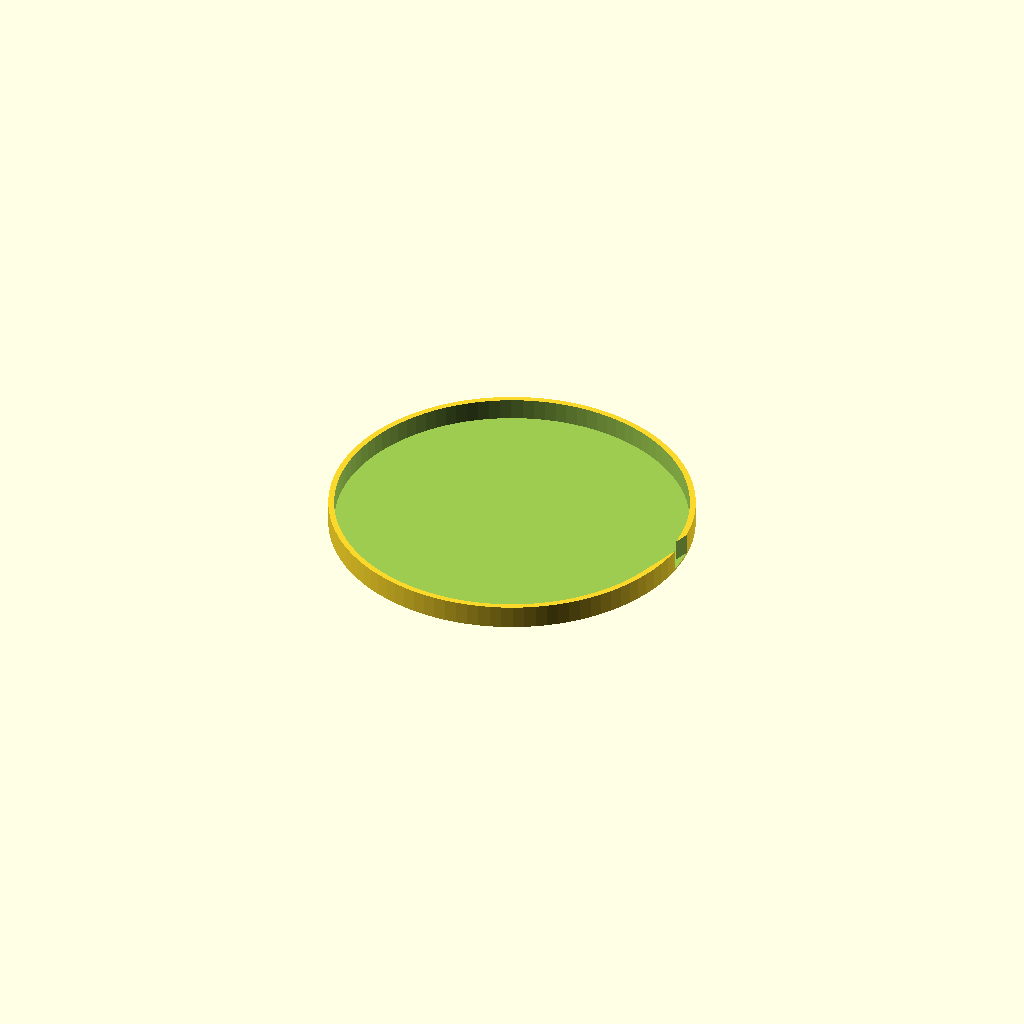
Cell 1: rendered with the file's own defaults.
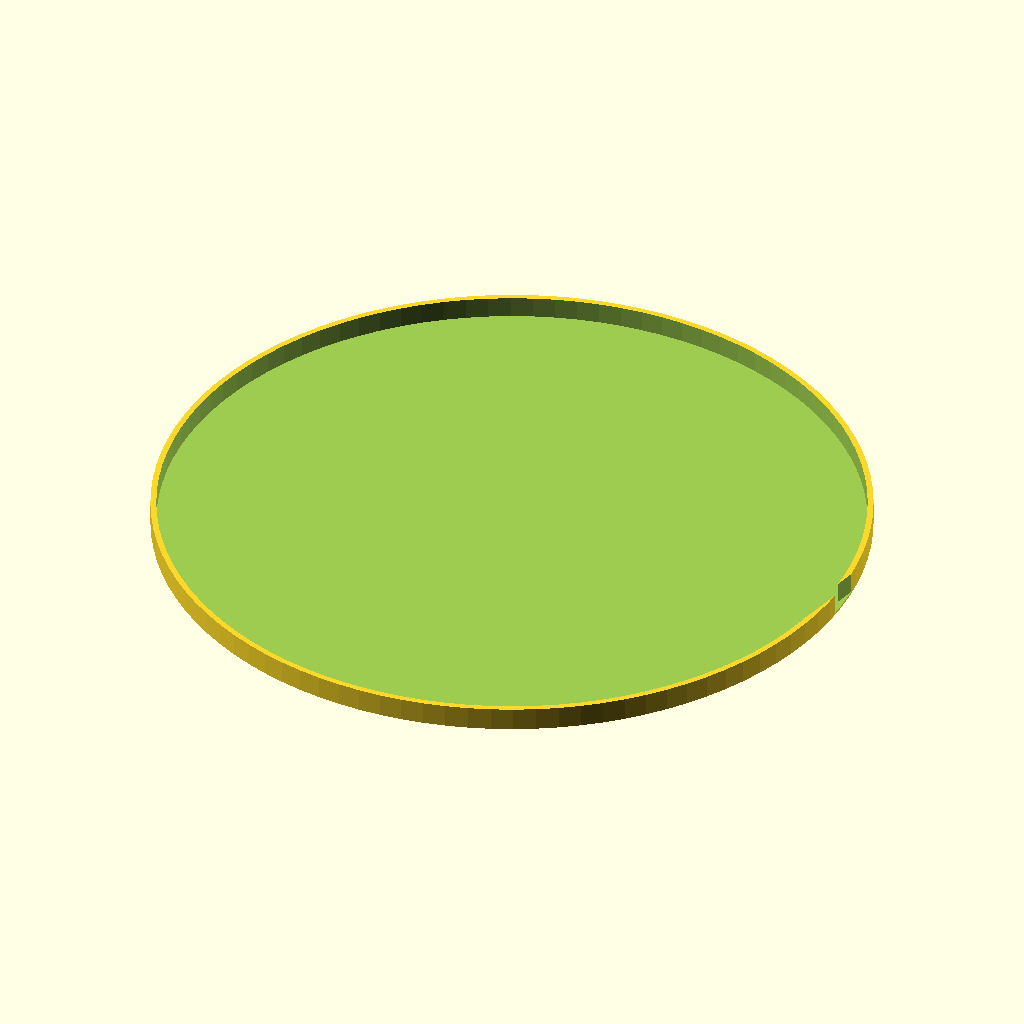
Cell 2 — d set to 360, the other parameters unchanged.
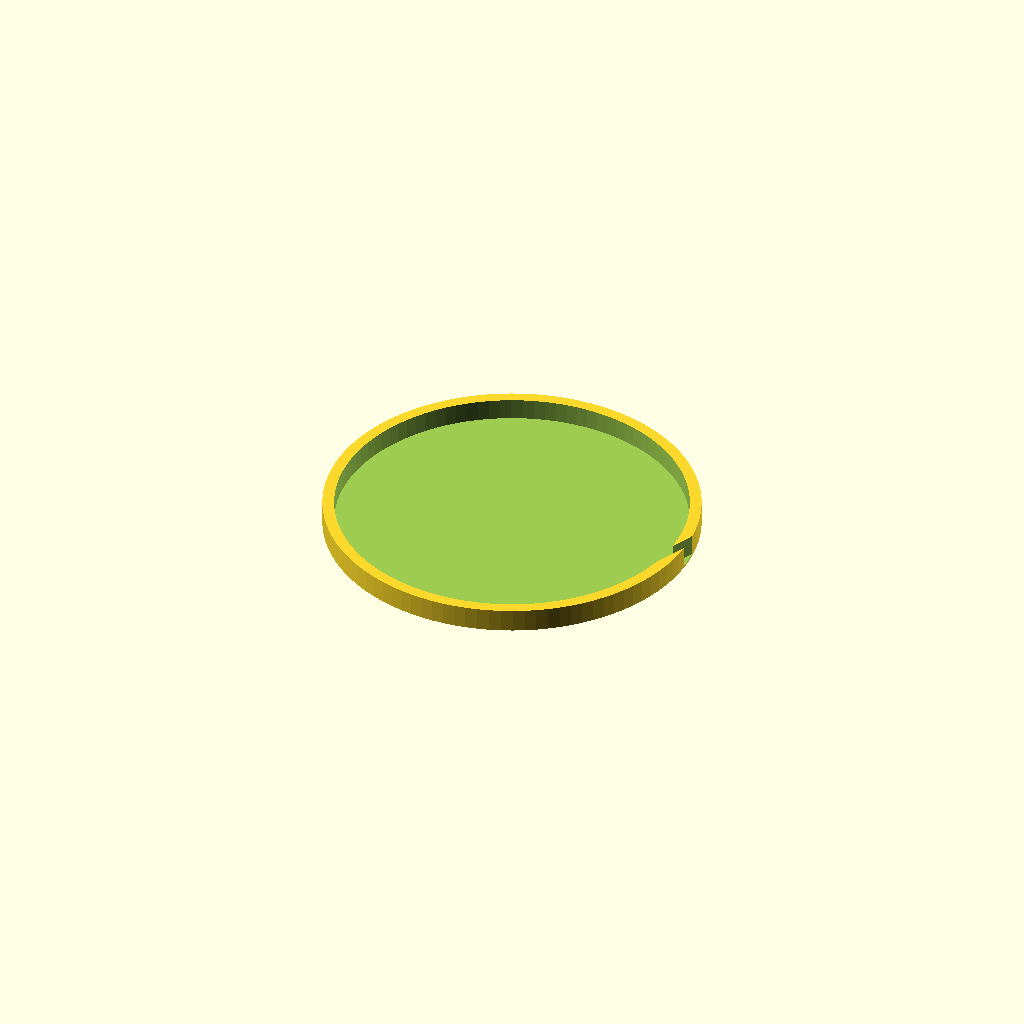
Cell 3 — wall_t set to 6, the other parameters unchanged.
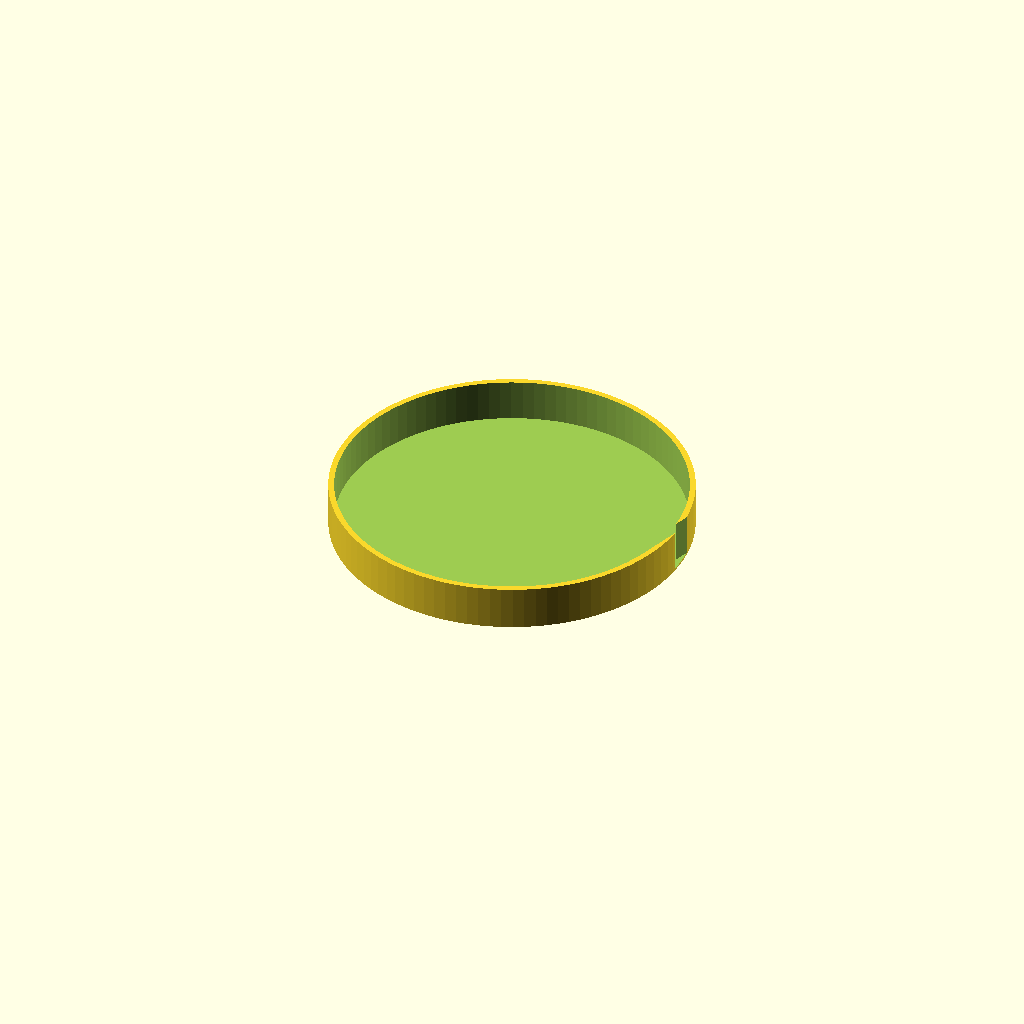
Cell 4: the same model with wall_h = 22.
All cells are drawn from one camera (rotation 55°, 0°, 25°, orthographic, colour scheme Cornfield), so only the parameter changes between them.
OpenSCAD source file barril_luminaria/base_led.scad:
bottom_h = 1;
d = 180;
wall_t = 3;
wall_h = 11;

hole_t = 5;

M = 19;

function p_compute( c, l, t, theta ) = [
    c[ 0 ] + 0.5 * ( l * cos( theta ) + t * sin( theta ) ),
    c[ 1 ] + 0.5 * ( l * sin( theta ) - t * cos( theta ) )
];

function d_compute( c, l, t, r, theta ) = 
    let( v = p_compute( c, l, t, theta ) )
        v[ 0 ] * v[ 0 ] + v[ 1 ] * v[ 1 ] - r * r;
        
function theta_compute( c, l, t, r, theta_0, theta_1 ) =
    abs( theta_0 - theta_1 ) <= 1e-6 ? theta_1 :
        let(
             f_0 = d_compute( c, l, t, r, theta_0 ),
             f_1 = d_compute( c, l, t, r, theta_1 )
           )
            theta_compute( c, l, t, r, theta_1, theta_1 - f_1 * ( theta_1 - theta_0 ) / ( f_1 - f_0 ) );
            
l = M * wall_t;
c = [ d / 2 + wall_t / 2, 0 ];
t = hole_t;
r = d / 2;

theta = theta_compute( c, l, t, r, 90, 89 );
echo( theta );

difference(){
    cylinder( d = d + 2 * wall_t, h = bottom_h + wall_h, $fn = 100 );
    translate( [ 0, 0, bottom_h ] )
        cylinder( d = d, h = bottom_h + wall_h, $fn = 100 );
    

    translate( [ c[ 0 ], 0, 0 ] )
        rotate( -theta, [ 0, 0, 1 ] )
            translate( [ -l / 2, -hole_t / 2, bottom_h ] )
                cube( [ l, hole_t, wall_h + 1 ] );
}
Customizer parameters (derived from the source; name, type, default, range or options):
bottom_h: number, default 1
d: number, default 180
wall_t: number, default 3
wall_h: number, default 11
hole_t: number, default 5
M: number, default 19
